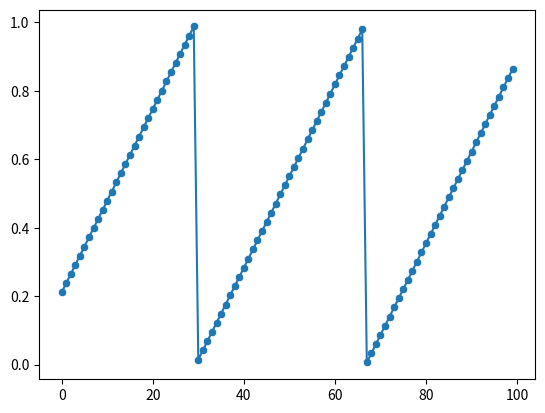

The script that saved this image:
import matplotlib.pyplot as plt
import seaborn as sns

def random(start):
    a = 211
    b = 1663
    c = 7875
    start = (start*a+b) % c
    return float(start)/float(c)


liste = [random(i) for i in range(100)]


sns.scatterplot(data=liste);
sns.lineplot(data=liste);
plt.show(block=True)

random(1000000000000)
